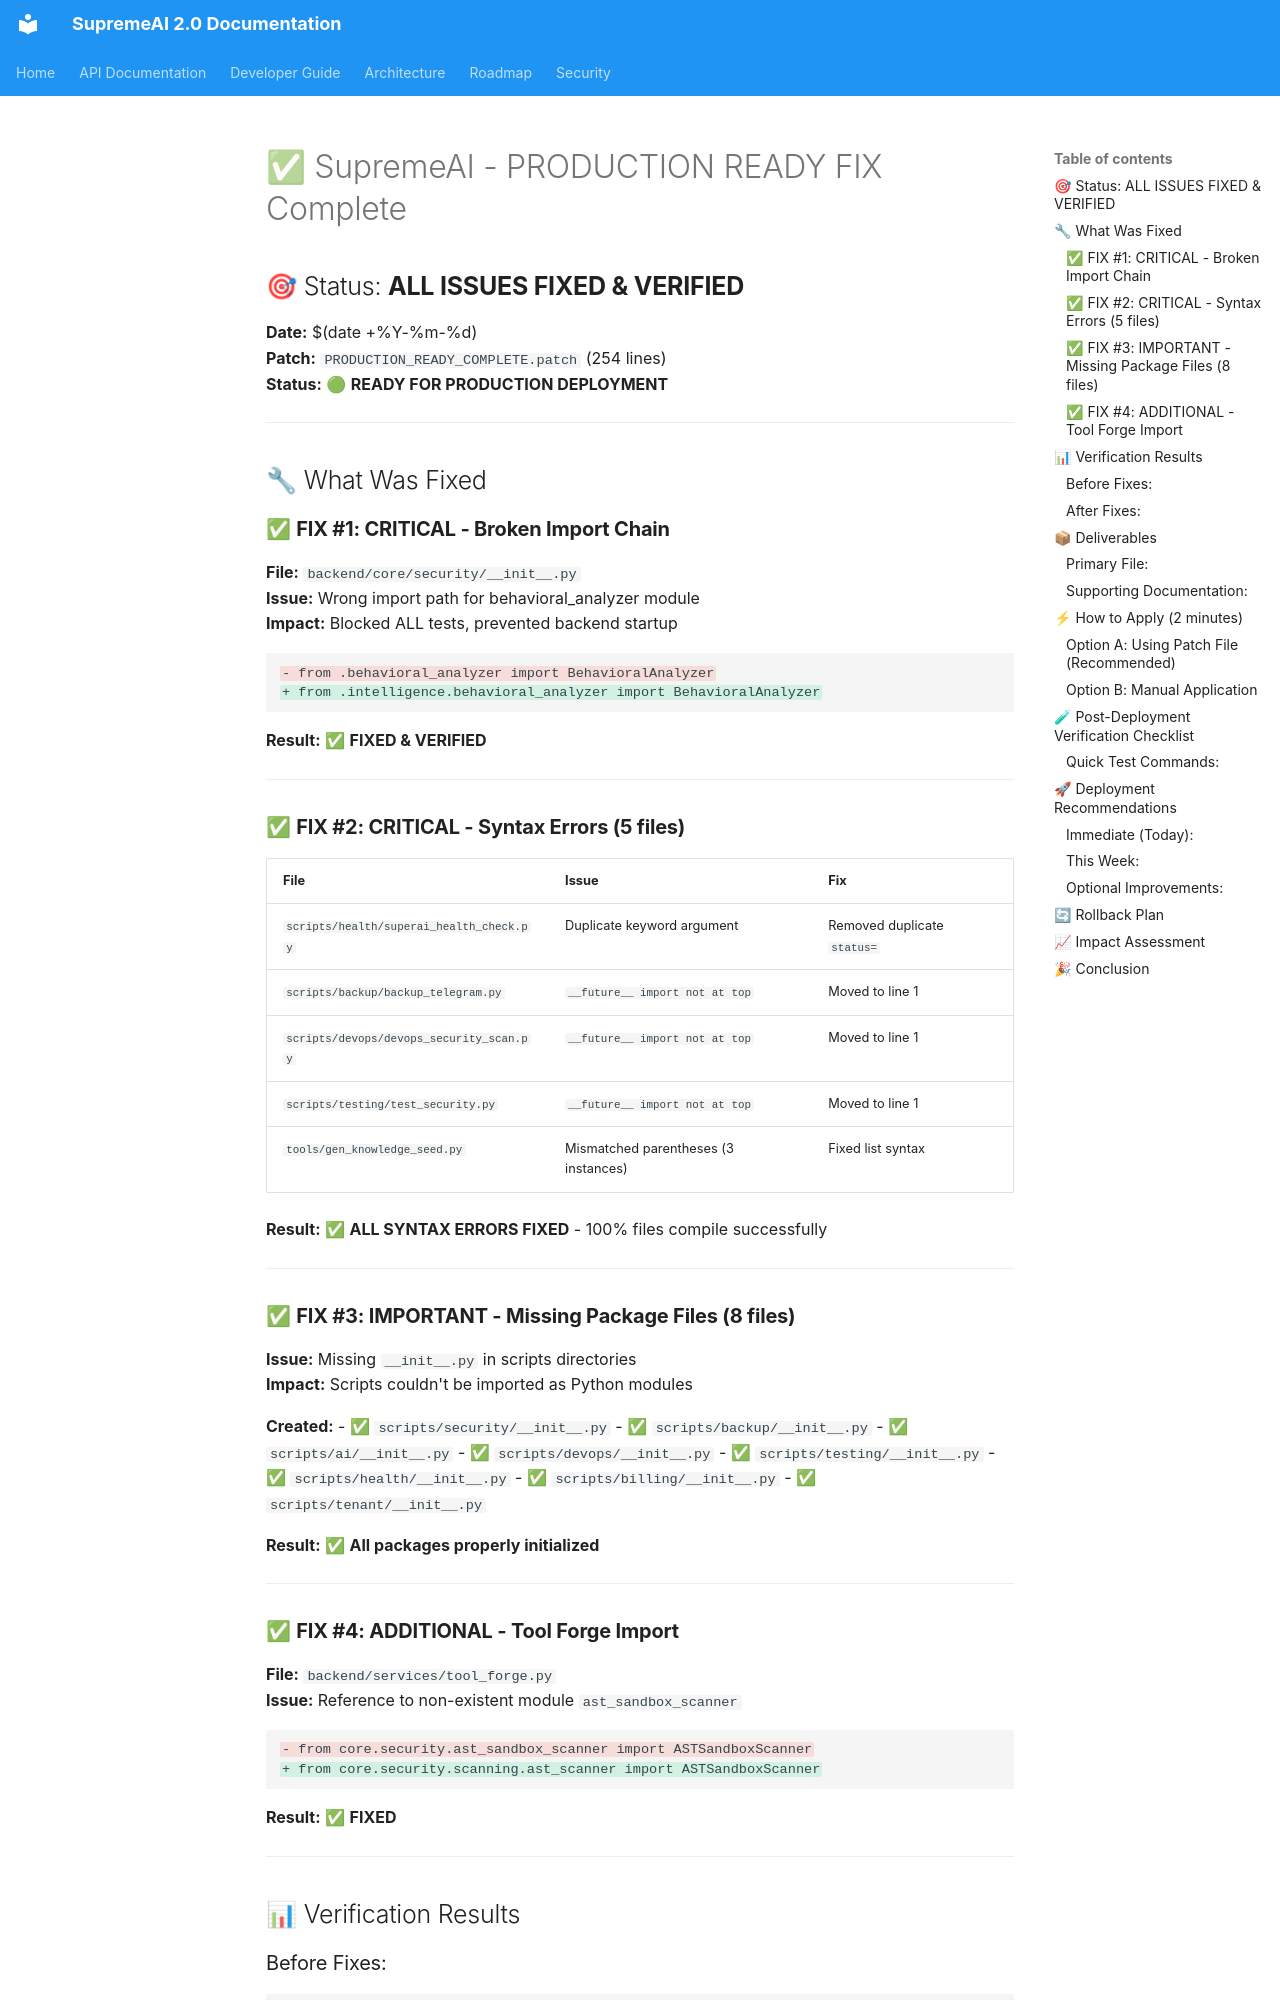

repository: SaifulHaqueNiloy/supremeai · page: audits/PRODUCTION_FIX_SUMMARY/index.html · generator: mkdocs

# ✅ SupremeAI - PRODUCTION READY FIX Complete

## 🎯 Status: **ALL ISSUES FIXED & VERIFIED**

**Date:** $(date +%Y-%m-%d)  
**Patch:** `PRODUCTION_READY_COMPLETE.patch` (254 lines)  
**Status:** 🟢 **READY FOR PRODUCTION DEPLOYMENT**

---

## 🔧 What Was Fixed

### ✅ **FIX #1: CRITICAL - Broken Import Chain**
**File:** `backend/core/security/__init__.py`  
**Issue:** Wrong import path for behavioral_analyzer module  
**Impact:** Blocked ALL tests, prevented backend startup  

```diff
- from .behavioral_analyzer import BehavioralAnalyzer
+ from .intelligence.behavioral_analyzer import BehavioralAnalyzer
```

**Result:** ✅ **FIXED & VERIFIED**

---

### ✅ **FIX #2: CRITICAL - Syntax Errors (5 files)**

| File | Issue | Fix |
|------|-------|-----|
| `scripts/health/superai_health_check.py` | Duplicate keyword argument | Removed duplicate `status=` |
| `scripts/backup/backup_telegram.py` | `__future__ import not at top` | Moved to line 1 |
| `scripts/devops/devops_security_scan.py` | `__future__ import not at top` | Moved to line 1 |
| `scripts/testing/test_security.py` | `__future__ import not at top` | Moved to line 1 |
| `tools/gen_knowledge_seed.py` | Mismatched parentheses (3 instances) | Fixed list syntax |

**Result:** ✅ **ALL SYNTAX ERRORS FIXED** - 100% files compile successfully

---

### ✅ **FIX #3: IMPORTANT - Missing Package Files (8 files)**
**Issue:** Missing `__init__.py` in scripts directories  
**Impact:** Scripts couldn't be imported as Python modules

**Created:**
- ✅ `scripts/security/__init__.py`
- ✅ `scripts/backup/__init__.py`
- ✅ `scripts/ai/__init__.py`
- ✅ `scripts/devops/__init__.py`
- ✅ `scripts/testing/__init__.py`
- ✅ `scripts/health/__init__.py`
- ✅ `scripts/billing/__init__.py`
- ✅ `scripts/tenant/__init__.py`

**Result:** ✅ **All packages properly initialized**

---

### ✅ **FIX #4: ADDITIONAL - Tool Forge Import**
**File:** `backend/services/tool_forge.py`  
**Issue:** Reference to non-existent module `ast_sandbox_scanner`  

```diff
- from core.security.ast_sandbox_scanner import ASTSandboxScanner
+ from core.security.scanning.ast_scanner import ASTSandboxScanner
```

**Result:** ✅ **FIXED**

---

## 📊 Verification Results
